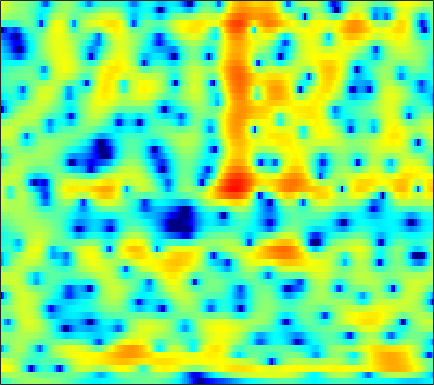

The table this chart was drawn from, first rows:
-4.2976, -3.6182, -2.7981, -2.0711, -1.5928, -1.0371, -0.5545, -0.23964, 0.11899, 0.41681, 0.65546, 0.80567, 0.95217, 1.045, 1.0946, 1.134, 1.1369, 1.1101, 1.0537, 0.97083, 0.86301, 0.7681, 0.6281, 0.45034
0.06683, 0.5038, 0.9756, 1.317, 1.486, 1.608, 1.617, 1.556, 1.397, 1.156, 0.8553, 0.6043, 0.2636, -0.062, -0.2816, -0.5278, -0.7211, -0.8273, -0.9314, -1.017, -1.09, -1.146, -1.22, -1.285
5.746, 5.657, 5.448, 5.12, 4.777, 4.167, 3.368, 2.622, 1.37, -0.2529, -2.394, -4.492, -8.372, -14.67, -19.61, -13.28, -8.642, -6.555, -4.773, -3.751, -3.346, -3.402, -3.927, -5.074
3.93, 3.761, 3.494, 3.176, 2.885, 2.421, 1.862, 1.362, 0.6061, -0.2499, -1.159, -1.831, -2.627, -3.216, -3.462, -3.522, -3.34, -3.115, -2.777, -2.456, -2.2, -2.07, -1.982, -1.968
-0.8341, -0.7846, -0.4515, 0.01611, 0.3593, 0.7217, 0.9305, 0.9639, 0.8445, 0.5564, 0.1035, -0.3248, -1.004, -1.778, -2.394, -3.174, -3.826, -4.14, -4.207, -3.827, -3.078, -2.399, -1.463, -0.5552
-11.45, -8.453, -4.658, -2.055, -0.6721, 0.6278, 1.454, 1.823, 2.027, 1.936, 1.554, 1.067, 0.1248, -1.195, -2.499, -4.808, -8.077, -11.3, -13.9, -10.15, -6.297, -4.123, -1.947, -0.3209
-0.2665, -0.2227, 0.007279, 0.3638, 0.6618, 1.039, 1.345, 1.512, 1.632, 1.62, 1.475, 1.276, 0.905, 0.4222, 0.01227, -0.5505, -1.068, -1.373, -1.629, -1.673, -1.566, -1.411, -1.168, -0.9397
0.5071, 0.3759, 0.2988, 0.3364, 0.4406, 0.6605, 0.9433, 1.168, 1.452, 1.685, 1.841, 1.897, 1.896, 1.8, 1.672, 1.439, 1.146, 0.8925, 0.5051, 0.07567, -0.4023, -0.8042, -1.409, -2.112
-1.618, -2.481, -3.4, -3.662, -3.295, -2.261, -0.9853, -0.05028, 1.037, 1.909, 2.564, 2.918, 3.217, 3.332, 3.308, 3.135, 2.815, 2.49, 1.942, 1.27, 0.4662, -0.2332, -1.303, -2.57
-3.569, -5.822, -10.04, -13.15, -10.22, -5.605, -2.399, -0.6404, 1.108, 2.36, 3.225, 3.663, 3.997, 4.079, 3.993, 3.686, 3.175, 2.672, 1.856, 0.8953, -0.1686, -1.016, -2.171, -3.332
-0.308, -0.5734, -0.7801, -0.6866, -0.3942, 0.2542, 1.066, 1.684, 2.44, 3.052, 3.481, 3.663, 3.7, 3.499, 3.187, 2.544, 1.625, 0.7495, -0.6785, -2.426, -4.456, -6.108, -8.181, -9.561
-0.2963, -0.1476, 0.1583, 0.6011, 0.996, 1.577, 2.158, 2.566, 3.037, 3.39, 3.582, 3.608, 3.468, 3.107, 2.676, 1.876, 0.7864, -0.2502, -1.968, -4.176, -7.036, -9.772, -14.36, -17.67
-4.632, -4.253, -3.114, -1.676, -0.6151, 0.6469, 1.697, 2.337, 2.998, 3.433, 3.656, 3.692, 3.575, 3.264, 2.906, 2.271, 1.456, 0.7286, -0.3776, -1.62, -2.928, -3.889, -5.043, -5.948
-18.72, -14.21, -7.568, -3.707, -1.721, 0.2192, 1.585, 2.331, 3.019, 3.418, 3.576, 3.558, 3.371, 3.041, 2.722, 2.209, 1.636, 1.171, 0.522, -0.152, -0.8554, -1.407, -2.171, -2.993
-1.087, -0.8755, -0.2229, 0.647, 1.306, 2.083, 2.683, 2.982, 3.169, 3.115, 2.83, 2.474, 1.837, 1.073, 0.4809, -0.2491, -0.7917, -1.048, -1.219, -1.28, -1.344, -1.452, -1.711, -2.135
2.632, 2.722, 2.899, 3.096, 3.242, 3.386, 3.412, 3.325, 3.027, 2.473, 1.599, 0.6942, -0.9034, -3.077, -5.15, -8.306, -10.17, -9.24, -6.807, -4.772, -3.371, -2.66, -2.092, -1.876
2.503, 2.572, 2.706, 2.873, 2.994, 3.101, 3.095, 2.995, 2.696, 2.158, 1.325, 0.4813, -0.9998, -2.964, -4.752, -7.257, -8.563, -7.975, -6.167, -4.46, -3.209, -2.542, -1.965, -1.674
-0.6946, -0.5099, -0.022, 0.6169, 1.089, 1.657, 2.099, 2.327, 2.477, 2.43, 2.204, 1.911, 1.393, 0.7809, 0.3, -0.2794, -0.7144, -0.9226, -1.063, -1.115, -1.168, -1.249, -1.442, -1.711
-10.64, -8.619, -5.492, -3.053, -1.648, -0.2147, 0.8603, 1.483, 2.117, 2.582, 2.906, 3.054, 3.13, 3.09, 2.974, 2.725, 2.344, 1.985, 1.387, 0.6598, -0.2007, -0.9269, -1.947, -2.972
-9.189, -7.974, -5.693, -3.736, -2.626, -1.485, -0.6463, -0.1106, 0.614, 1.418, 2.251, 2.858, 3.557, 4.041, 4.243, 4.263, 3.988, 3.563, 2.672, 1.345, -0.4815, -2.229, -5.09, -8.188
-4.042, -3.627, -3.153, -2.954, -3.054, -3.657, -4.881, -6.004, -6.5, -4.511, -1.605, 0.315, 2.334, 3.733, 4.434, 4.935, 4.989, 4.728, 3.985, 2.738, 0.9137, -0.8982, -4.022, -7.627
-5.613, -4.761, -4.087, -3.919, -4.136, -5.048, -6.711, -8.336, -9.499, -7.162, -3.748, -1.587, 0.6032, 2.168, 2.996, 3.709, 4.013, 4.004, 3.711, 3.138, 2.328, 1.616, 0.6399, -0.2437
-5.985, -5.097, -4.199, -3.577, -3.29, -3.05, -2.879, -2.72, -2.315, -1.651, -0.7843, -0.07293, 0.8348, 1.614, 2.078, 2.521, 2.76, 2.814, 2.726, 2.48, 2.11, 1.772, 1.272, 0.7416
-4.503, -3.794, -2.975, -2.296, -1.869, -1.369, -0.934, -0.627, -0.221, 0.1887, 0.6088, 0.909, 1.282, 1.596, 1.779, 1.938, 2.004, 1.99, 1.89, 1.701, 1.436, 1.194, 0.814, 0.3819
-2.633, -2.054, -1.379, -0.8123, -0.4437, -0.01914, 0.335, 0.5724, 0.8371, 1.056, 1.236, 1.333, 1.422, 1.455, 1.444, 1.381, 1.263, 1.137, 0.9415, 0.7139, 0.4604, 0.2539, -0.04412, -0.3695
-0.4385, -0.07934, 0.3273, 0.6637, 0.8811, 1.118, 1.309, 1.418, 1.515, 1.557, 1.525, 1.462, 1.311, 1.088, 0.8778, 0.5522, 0.1882, -0.1004, -0.472, -0.8053, -1.077, -1.232, -1.372, -1.474
1.806, 1.828, 1.83, 1.835, 1.846, 1.88, 1.927, 1.945, 1.943, 1.867, 1.691, 1.485, 1.1, 0.5858, 0.1122, -0.6222, -1.444, -2.077, -2.916, -3.621, -4.05, -4.123, -3.899, -3.409
3.512, 3.01, 2.353, 1.829, 1.596, 1.546, 1.706, 1.889, 2.074, 2.104, 1.94, 1.647, 1.057, 0.2206, -0.5646, -1.843, -3.405, -4.804, -7.014, -9.614, -11.88, -12.01, -9.745, -6.843
4.172, 2.66, 0.09139, -2.814, -4.038, -2.839, -0.6115, 0.7272, 1.856, 2.326, 2.255, 1.883, 1.033, -0.1756, -1.235, -2.907, -4.846, -6.515, -9.039, -12.07, -14.94, -14.87, -11.21, -7.132
4.2, 2.751, 0.1135, -3.068, -4.529, -3.016, -0.59, 0.7186, 1.669, 1.841, 1.248, 0.4253, -1.249, -3.37, -5.11, -7.319, -9.179, -10.44, -12.13, -13.73, -14.04, -12.69, -9.572, -6.068
3.662, 3.447, 3.046, 2.636, 2.446, 2.345, 2.353, 2.281, 1.95, 1.185, -0.1526, -1.654, -4.498, -8.872, -14.05, -29.73, -19.64, -16.34, -15.64, -17.45, -19.02, -15.8, -10.4, -6.293
2.063, 2.449, 2.821, 3.063, 3.178, 3.214, 3.117, 2.927, 2.458, 1.676, 0.5707, -0.5324, -2.319, -4.418, -6.011, -7.586, -8.178, -8.138, -7.75, -7.222, -6.488, -5.708, -4.419, -3.025
-0.8155, -0.1048, 0.7567, 1.499, 1.925, 2.346, 2.559, 2.594, 2.469, 2.14, 1.626, 1.144, 0.4165, -0.3221, -0.8751, -1.451, -1.842, -2.014, -2.048, -1.942, -1.727, -1.515, -1.216, -0.9702
-5.494, -3.976, -2.186, -0.7481, 0.09181, 0.953, 1.523, 1.788, 1.957, 1.976, 1.856, 1.714, 1.47, 1.214, 1.033, 0.8174, 0.6489, 0.5622, 0.4734, 0.4136, 0.3629, 0.3041, 0.172, -0.07758
-9.009, -6.206, -3.588, -1.778, -0.776, 0.1715, 0.7882, 1.071, 1.267, 1.316, 1.288, 1.24, 1.18, 1.137, 1.146, 1.17, 1.218, 1.257, 1.284, 1.277, 1.21, 1.106, 0.8803, 0.5396
-3.423, -2.478, -1.306, -0.3764, 0.1312, 0.542, 0.683, 0.6321, 0.3946, 0.01239, -0.3764, -0.599, -0.6983, -0.5458, -0.3127, 0.105, 0.5335, 0.8108, 1.112, 1.301, 1.374, 1.358, 1.241, 1.019
1.123, 1.382, 1.679, 1.849, 1.847, 1.632, 1.103, 0.4691, -0.7421, -2.401, -4.441, -5.872, -6.528, -5.269, -3.878, -2.174, -0.896, -0.2046, 0.4202, 0.77, 0.9292, 0.9618, 0.9338, 0.8519
3.362, 3.45, 3.485, 3.393, 3.21, 2.759, 1.992, 1.14, -0.4777, -2.863, -6.476, -10.31, -12.94, -8.28, -5.387, -2.906, -1.449, -0.8106, -0.4544, -0.4926, -0.7766, -1.05, -1.329, -1.381
3.05, 3.176, 3.302, 3.351, 3.314, 3.125, 2.764, 2.359, 1.637, 0.7594, -0.1581, -0.7002, -1.069, -0.9748, -0.7424, -0.4452, -0.3835, -0.6076, -1.333, -2.648, -4.661, -6.596, -9.008, -9.021
0.2052, 0.4722, 0.9326, 1.42, 1.775, 2.155, 2.429, 2.546, 2.594, 2.546, 2.438, 2.343, 2.206, 2.057, 1.904, 1.589, 1.051, 0.4318, -0.7577, -2.538, -5.124, -7.714, -11.46, -11.48
-6.409, -5.711, -4.238, -2.622, -1.51, -0.2595, 0.7124, 1.288, 1.878, 2.307, 2.618, 2.776, 2.908, 2.935, 2.886, 2.695, 2.333, 1.929, 1.21, 0.3028, -0.7283, -1.498, -2.377, -2.932
-30.37, -16.8, -10.38, -6.736, -4.847, -2.943, -1.58, -0.7913, 0.02847, 0.6757, 1.213, 1.569, 1.995, 2.351, 2.559, 2.737, 2.788, 2.735, 2.526, 2.189, 1.75, 1.369, 0.8135, 0.2136
-10.78, -9.836, -8.114, -6.329, -5.205, -4.035, -3.217, -2.789, -2.358, -1.963, -1.459, -0.939, -0.1233, 0.7623, 1.387, 2.112, 2.666, 2.96, 3.192, 3.234, 3.103, 2.898, 2.495, 1.938
-7.336, -6.362, -5.278, -4.452, -4.036, -3.865, -4.159, -4.754, -6.014, -7.49, -7.829, -6.641, -4.102, -1.73, -0.2481, 1.292, 2.419, 3.031, 3.606, 3.929, 4.026, 3.963, 3.699, 3.22
-5.105, -4.23, -3.356, -2.884, -2.778, -3.019, -3.831, -4.924, -7.293, -11.15, -13.98, -10.78, -6.05, -2.802, -1.073, 0.6286, 1.815, 2.456, 3.054, 3.448, 3.684, 3.766, 3.735, 3.512
-3.427, -2.907, -2.334, -1.94, -1.8, -1.808, -2.054, -2.363, -2.859, -3.238, -3.201, -2.854, -2.062, -1.146, -0.5399, 0.08569, 0.4571, 0.6107, 0.7022, 0.8088, 1.056, 1.354, 1.841, 2.292
-3.506, -2.878, -2.186, -1.64, -1.343, -1.093, -0.9501, -0.8962, -0.8586, -0.7947, -0.6825, -0.5784, -0.4286, -0.3715, -0.4255, -0.7731, -1.51, -2.392, -3.977, -5.634, -5.809, -4.447, -1.984, 0.1559
-5.341, -4.339, -3.38, -2.759, -2.442, -2.162, -1.976, -1.862, -1.692, -1.498, -1.298, -1.139, -0.991, -0.9809, -1.124, -1.61, -2.583, -3.795, -6.361, -10.31, -11.66, -7.989, -3.527, -0.4517
-6.457, -5.94, -5.521, -5.407, -5.444, -5.603, -5.81, -5.892, -5.798, -5.461, -4.9, -4.352, -3.645, -3.012, -2.645, -2.33, -2.227, -2.264, -2.375, -2.298, -1.798, -1.092, 0.1532, 1.491
-6.789, -7.102, -7.716, -8.528, -9.311, -10.6, -12.16, -13.34, -14.24, -13.46, -11.33, -9.566, -7.447, -5.671, -4.557, -3.317, -2.324, -1.669, -0.8756, -0.1353, 0.6277, 1.217, 2.017, 2.799
-7.497, -8.332, -9.59, -11.03, -12.32, -14.56, -17.56, -20.92, -27.92, -23.31, -16.65, -13.33, -9.976, -7.404, -5.823, -4.061, -2.584, -1.638, -0.5141, 0.4713, 1.358, 1.969, 2.707, 3.347
-8.707, -9.824, -11.24, -12.75, -13.91, -15.45, -16.85, -17.42, -17.23, -15.94, -13.66, -11.76, -9.314, -7.092, -5.658, -3.963, -2.507, -1.558, -0.4356, 0.5873, 1.508, 2.139, 2.9, 3.543
-11.45, -12.77, -13.74, -14.59, -15.6, -17.63, -20.79, -22.6, -19.86, -15.34, -11.83, -9.779, -7.447, -5.616, -4.47, -3.236, -2.239, -1.548, -0.6707, 0.236, 1.188, 1.907, 2.817, 3.619
-20.09, -26.53, -15.77, -12.79, -12.24, -12.9, -14.36, -14.79, -12.91, -9.852, -7.176, -5.594, -4.069, -3.086, -2.644, -2.463, -2.6, -2.782, -2.768, -2.095, -0.7084, 0.5494, 2.154, 3.505
-2.742, -3.581, -3.932, -3.857, -3.739, -3.632, -3.481, -3.265, -2.814, -2.135, -1.49, -1.092, -0.8286, -0.9581, -1.428, -2.626, -4.798, -7.638, -15.26, -15.48, -6.67, -3.112, 0.08678, 2.239
2.158, 1.618, 1.081, 0.6957, 0.4889, 0.3124, 0.2084, 0.1662, 0.1507, 0.1474, 0.0799, -0.05934, -0.3903, -0.9808, -1.644, -2.826, -4.342, -5.577, -6.861, -6.842, -5.451, -4.025, -2.135, -0.4851
3.654, 3.253, 2.726, 2.254, 1.932, 1.557, 1.241, 1.039, 0.814, 0.5631, 0.2922, 0.02688, -0.4369, -1.07, -1.639, -2.574, -3.654, -4.455, -5.409, -6.039, -6.114, -5.709, -4.64, -3.244
4.392, 3.975, 3.343, 2.692, 2.22, 1.645, 1.179, 0.9198, 0.6713, 0.5089, 0.3569, 0.2173, -0.09348, -0.5759, -1.084, -2.006, -3.278, -4.519, -6.723, -9.77, -13.37, -13.73, -9.887, -6.16
